Dataset: OriginalImage (GitHub, mongkholp/Cleanliness-Datasets). Classes: clean, unclean.

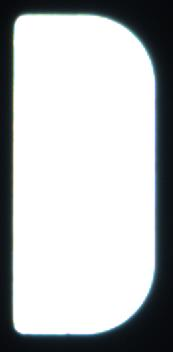
Label: clean

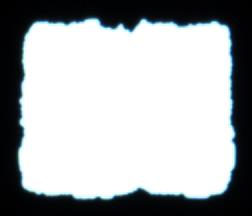
Label: unclean

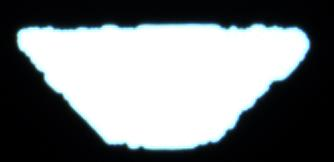
Label: unclean

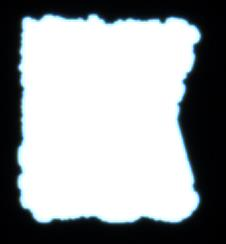
Label: unclean

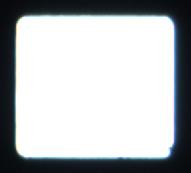
Label: clean

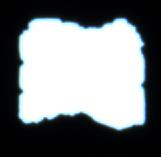
Label: unclean
